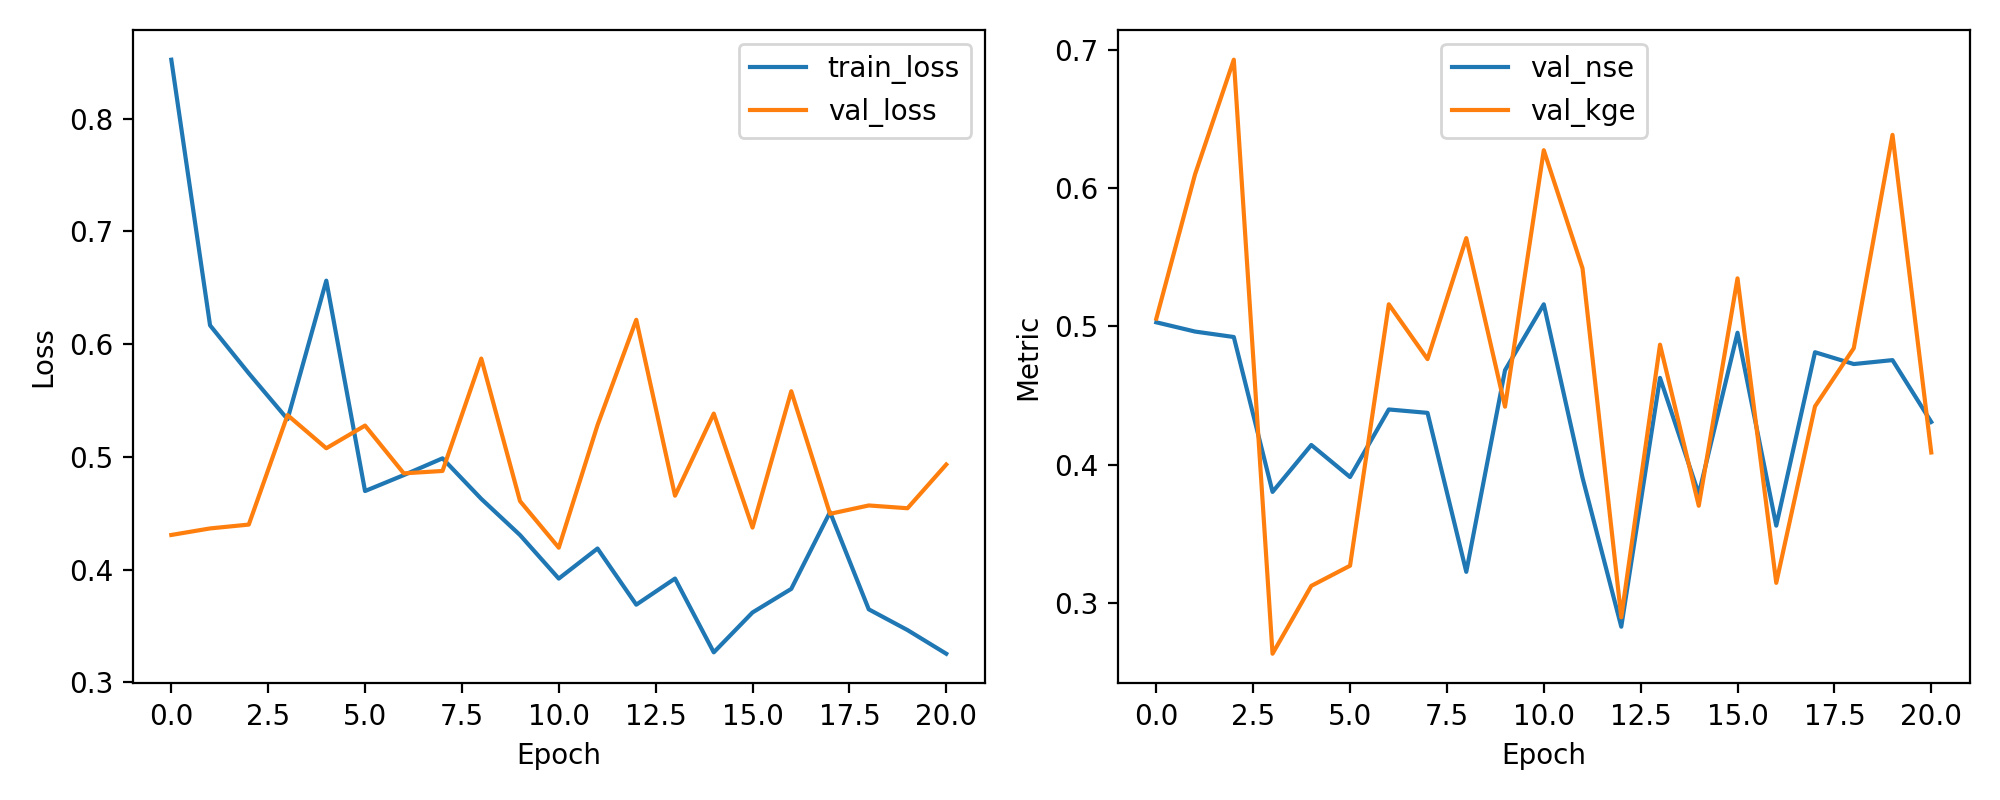

The table this chart was drawn from, first rows:
epoch, train_loss, val_loss, val_nse, val_kge
1, 0.8523, 0.4308, 0.5029, 0.5056
2, 0.6168, 0.4366, 0.4963, 0.61
3, 0.5742, 0.4401, 0.4923, 0.6929
4, 0.5335, 0.5372, 0.3803, 0.2632
5, 0.6564, 0.5077, 0.4142, 0.3123
6, 0.4698, 0.5278, 0.391, 0.3269
7, 0.4839, 0.4855, 0.4399, 0.516
8, 0.4988, 0.4876, 0.4374, 0.4763
9, 0.4628, 0.5873, 0.3225, 0.5639
10, 0.4307, 0.4609, 0.4683, 0.4419
11, 0.3921, 0.4195, 0.516, 0.6274
12, 0.4188, 0.5283, 0.3905, 0.542
13, 0.369, 0.6217, 0.2828, 0.2896
14, 0.3922, 0.4657, 0.4628, 0.4868
15, 0.3267, 0.5385, 0.3788, 0.3703
16, 0.3621, 0.4374, 0.4954, 0.5347
17, 0.383, 0.5583, 0.3559, 0.3145
18, 0.4511, 0.4496, 0.4813, 0.4421
19, 0.3649, 0.457, 0.4728, 0.4842
20, 0.3465, 0.4545, 0.4756, 0.6385
21, 0.3255, 0.4933, 0.4309, 0.4088
